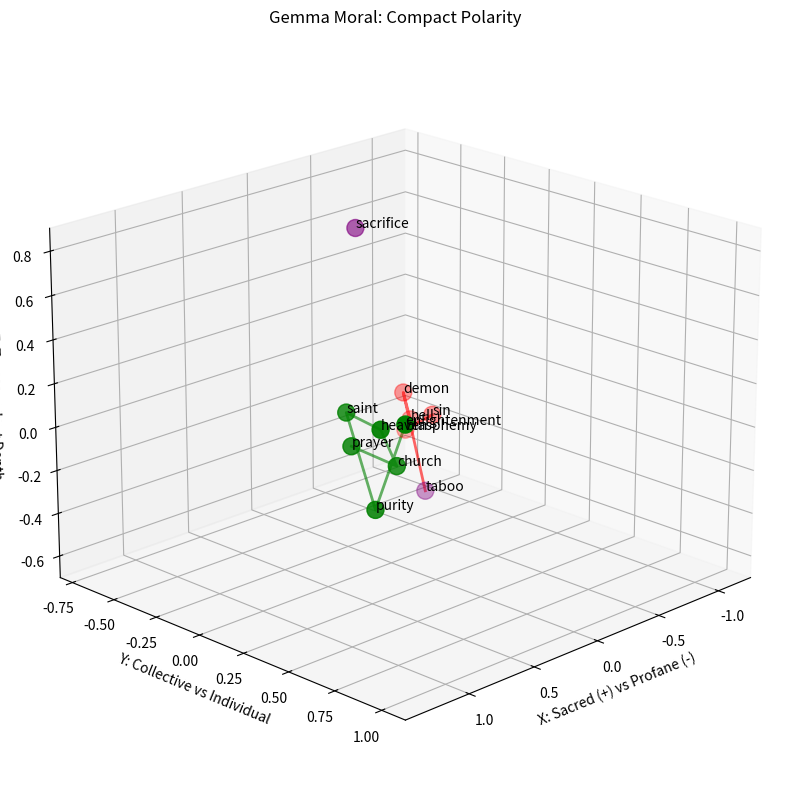
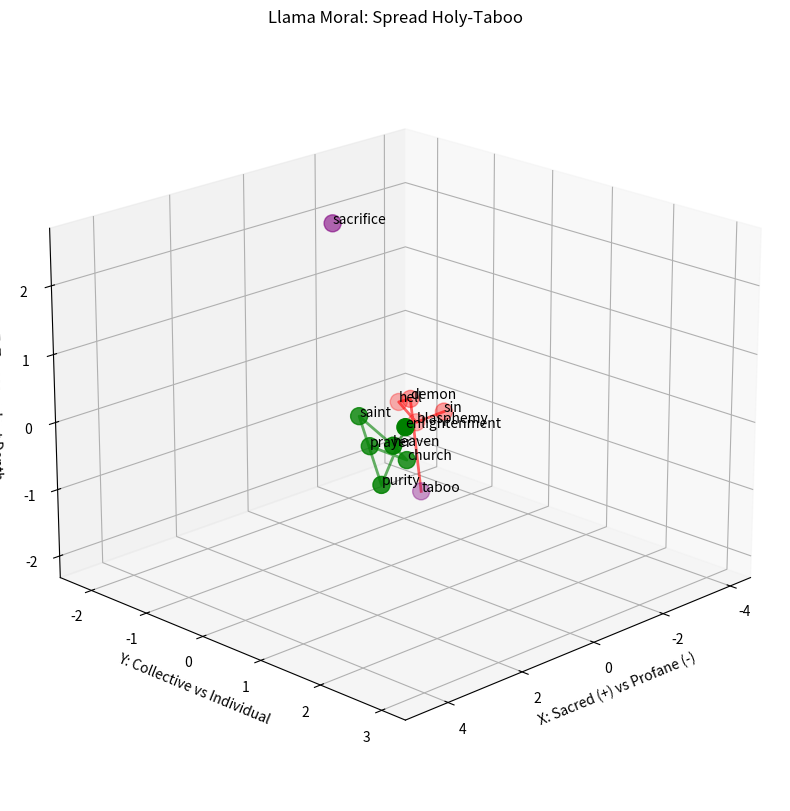
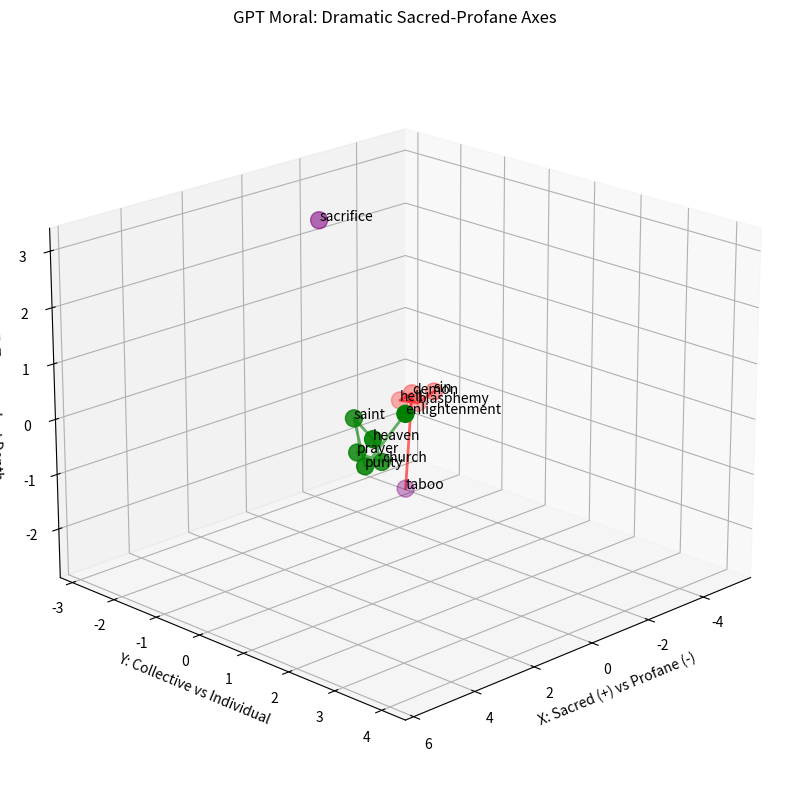

Here is the Python script that generated these plots, in order:
import numpy as np
import matplotlib.pyplot as plt
from mpl_toolkits.mplot3d import Axes3D

concepts = ['prayer', 'church', 'sin', 'blasphemy', 'heaven', 'hell', 'saint', 'demon', 'sacrifice', 'purity', 'taboo', 'enlightenment']

# Colors: green sacred, red profane, purple bridge
cat_colors = ['green', 'green', 'red', 'red', 'green', 'red', 'green', 'red', 'purple', 'green', 'purple', 'green']

gemma_coords = {
    'prayer': (1.0, 0.5, 0.2), 'church': (0.8, 0.6, 0.1), 'sin': (-0.9, -0.4, -0.3),
    'blasphemy': (-1.1, -0.7, -0.5), 'heaven': (1.2, 0.8, 0.4), 'hell': (-1.0, -0.6, -0.4),
    'saint': (0.9, 0.4, 0.3), 'demon': (-0.8, -0.5, -0.2), 'sacrifice': (0.0, -0.2, 0.8),
    'purity': (1.1, 0.7, 0.0), 'taboo': (-0.7, -0.3, -0.6), 'enlightenment': (1.3, 1.0, 0.5)
}

llama_coords = {
    'prayer': (3.0, 1.5, 0.5), 'church': (2.5, 1.8, 0.3), 'sin': (-3.5, -1.2, -1.0),
    'blasphemy': (-4.0, -2.0, -1.5), 'heaven': (4.0, 2.5, 1.0), 'hell': (-3.8, -2.2, -1.2),
    'saint': (2.8, 1.2, 0.8), 'demon': (-3.0, -1.5, -0.8), 'sacrifice': (0.0, -1.0, 2.5),
    'purity': (3.5, 2.0, 0.2), 'taboo': (-2.5, -1.0, -2.0), 'enlightenment': (4.5, 3.0, 1.5)
}

gpt_coords = {
    'prayer': (4.0, 2.0, 0.5), 'church': (3.5, 2.2, 0.3), 'sin': (-4.5, -1.8, -1.0),
    'blasphemy': (-5.0, -2.5, -1.5), 'heaven': (5.0, 3.0, 1.2), 'hell': (-4.8, -2.8, -1.5),
    'saint': (3.8, 1.8, 1.0), 'demon': (-4.0, -2.0, -1.0), 'sacrifice': (0.0, -1.5, 3.0),
    'purity': (4.5, 2.5, 0.5), 'taboo': (-3.0, -1.5, -2.5), 'enlightenment': (5.5, 4.0, 2.0)
}

def plot_moral(coords_dict, title):
    fig = plt.figure(figsize=(12, 10))
    ax = fig.add_subplot(111, projection='3d')
    x = [coords_dict[c][0] for c in concepts]
    y = [coords_dict[c][1] for c in concepts]
    z = [coords_dict[c][2] for c in concepts]
    ax.scatter(x, y, z, c=cat_colors, s=150)
    for i, c in enumerate(concepts):
        ax.text(x[i], y[i], z[i], c, fontsize=10)
    # Connect sacred cluster
    sacred_idx = [0,1,4,6,9,11]
    sacred_x = [x[i] for i in sacred_idx]
    sacred_y = [y[i] for i in sacred_idx]
    sacred_z = [z[i] for i in sacred_idx]
    ax.plot(sacred_x, sacred_y, sacred_z, color='green', alpha=0.6, linewidth=2)
    # Connect profane
    profane_idx = [2,3,5,7,10]
    profane_x = [x[i] for i in profane_idx]
    profane_y = [y[i] for i in profane_idx]
    profane_z = [z[i] for i in profane_idx]
    ax.plot(profane_x, profane_y, profane_z, color='red', alpha=0.6, linewidth=2)
    ax.set_xlabel('X: Sacred (+) vs Profane (-)')
    ax.set_ylabel('Y: Collective vs Individual')
    ax.set_zlabel('Z: Transcendent Depth')
    ax.set_title(title)
    ax.view_init(elev=20, azim=45)
    plt.show()

plot_moral(gemma_coords, "Gemma Moral: Compact Polarity")
plot_moral(llama_coords, "Llama Moral: Spread Holy-Taboo")
plot_moral(gpt_coords, "GPT Moral: Dramatic Sacred-Profane Axes")